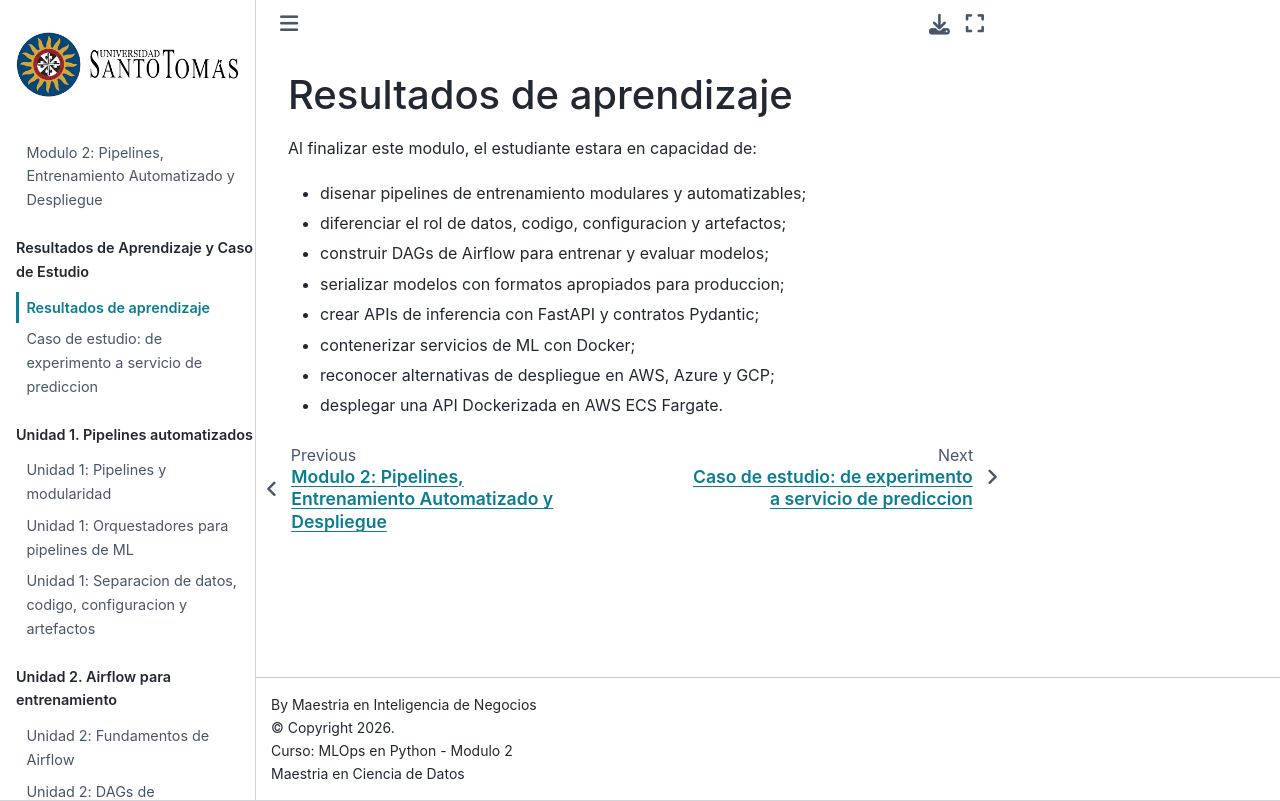

repository: wilmerpineda/modulo2_mlops_python · page: resultados_aprendizaje.html · generator: jekyll

# Resultados de aprendizaje

Al finalizar este modulo, el estudiante estara en capacidad de:

* disenar pipelines de entrenamiento modulares y automatizables;
* diferenciar el rol de datos, codigo, configuracion y artefactos;
* construir DAGs de Airflow para entrenar y evaluar modelos;
* serializar modelos con formatos apropiados para produccion;
* crear APIs de inferencia con FastAPI y contratos Pydantic;
* contenerizar servicios de ML con Docker;
* reconocer alternativas de despliegue en AWS, Azure y GCP;
* desplegar una API Dockerizada en AWS ECS Fargate.
